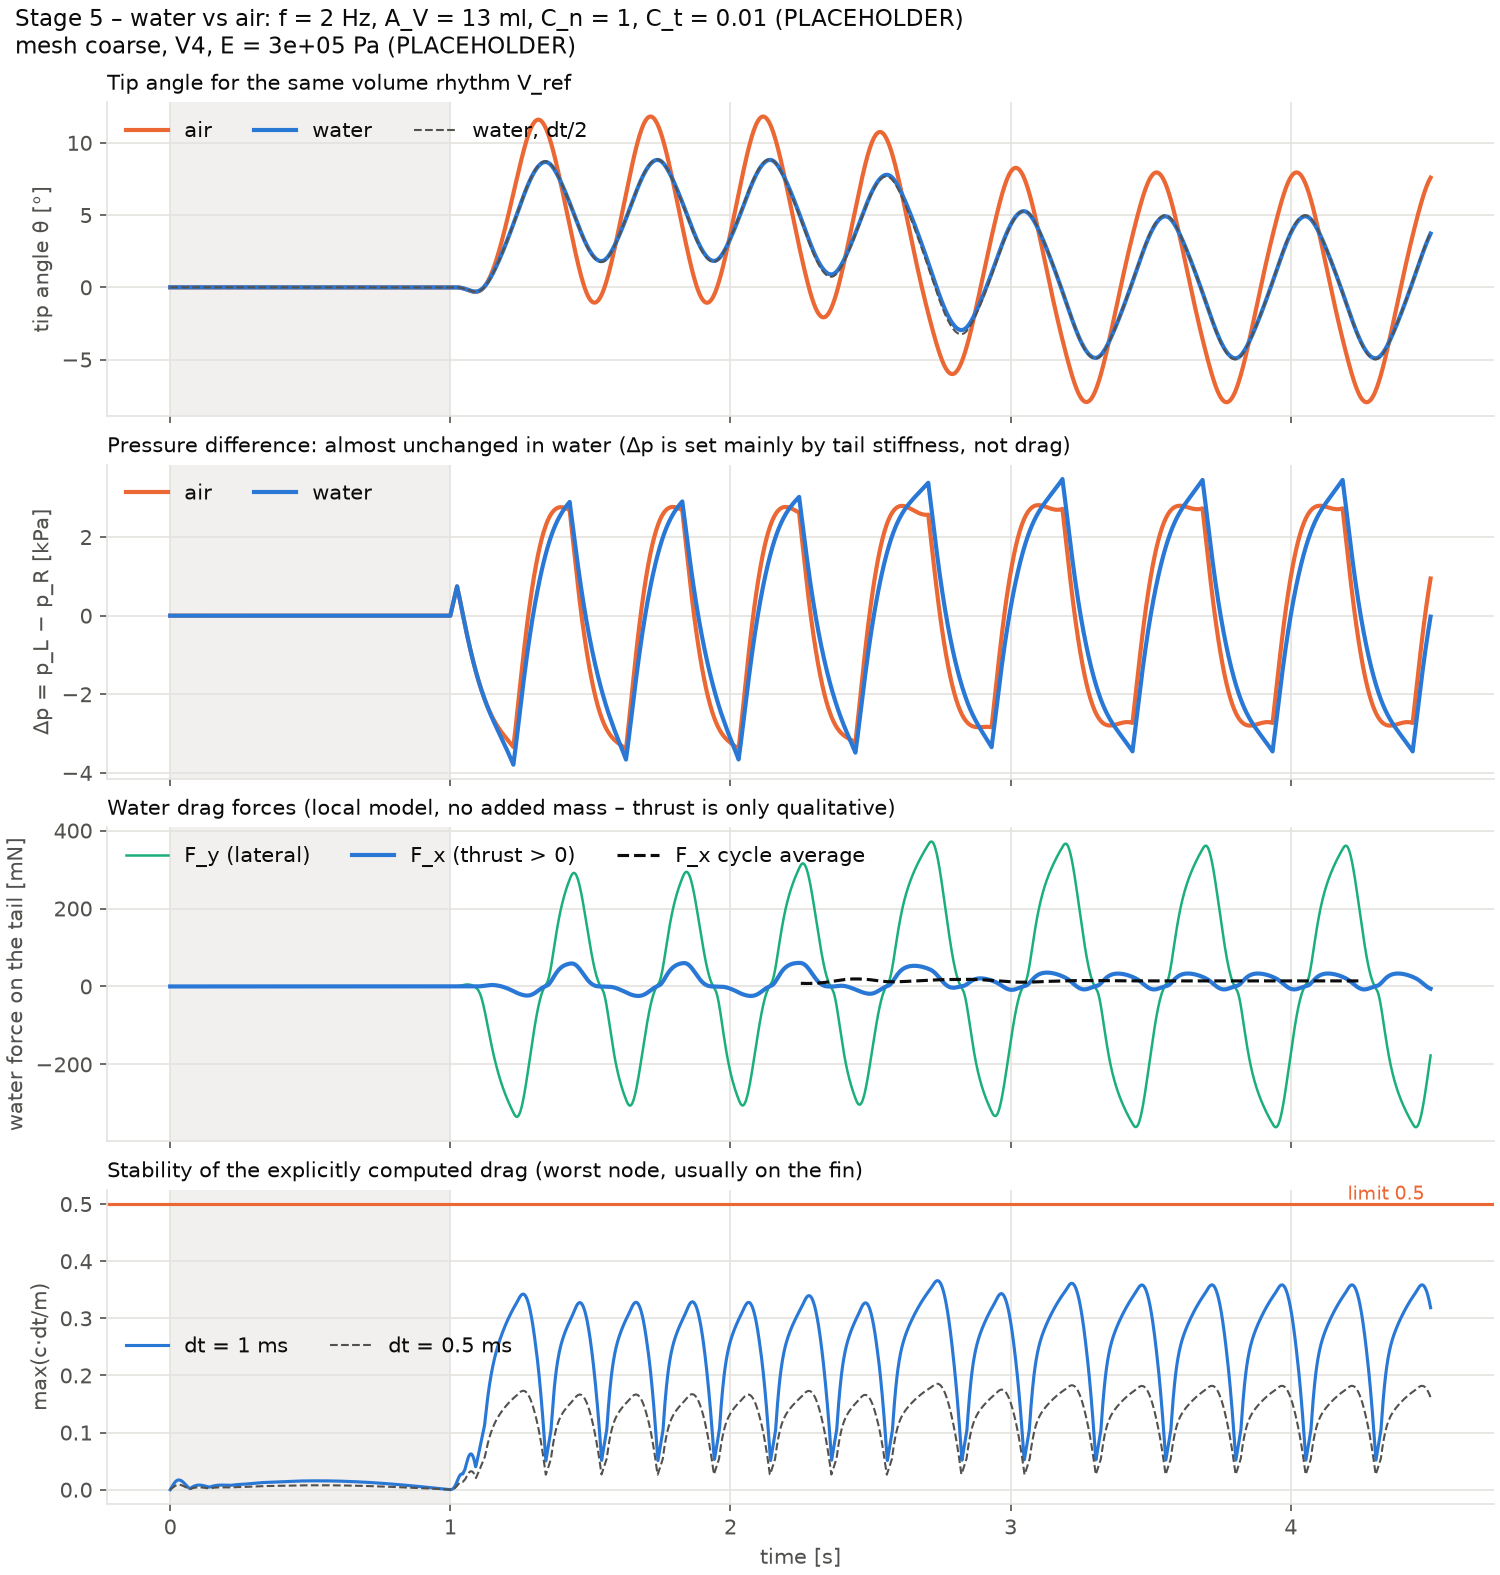

The file beside this chart, header and first rows:
run, t, V_ref, V_p, p_L, p_R, theta, F_x, F_y, drag_power, stability
air_1ms, 0, 0, 0, 0, 0, 2.42466151e-17, , , , 
air_1ms, 0.001, 0, 0, 0.01858, -0.1895, 8.95091717e-11, , , , 
air_1ms, 0.002, 0, 0, 8.06, 8.902, -6.51428823e-11, , , , 
air_1ms, 0.003, 0, 0, 25.62, 25.79, -4.24693185e-10, , , , 
air_1ms, 0.004, 0, 0, 34.29, 33.76, -9.46162843e-10, , , , 
air_1ms, 0.005, 0, 0, 36.15, 36.55, -1.67355235e-09, , , , 
air_1ms, 0.006, 0, 0, 40.18, 40.39, -2.49721453e-09, , , , 
air_1ms, 0.007, 0, 0, 43.31, 43.39, -3.44594012e-09, , , , 
air_1ms, 0.008, 0, 0, 47.23, 47.35, -4.52667529e-09, , , , 
air_1ms, 0.009, 0, 0, 55.48, 54.93, -5.65339821e-09, , , , 
air_1ms, 0.01, 0, 0, 55.76, 56.07, -6.89756196e-09, , , , 
air_1ms, 0.011, 0, 0, 61.4, 61.54, -8.15680251e-09, , , , 
air_1ms, 0.012, 0, 0, 67.55, 67.75, -9.49543883e-09, , , , 
air_1ms, 0.013, 0, 0, 74.1, 74.22, -1.06762677e-08, , , , 
air_1ms, 0.014, 0, 0, 84.16, 83.66, -1.15781875e-08, , , , 
air_1ms, 0.015, 0, 0, 88.1, 88.45, -1.21161696e-08, , , , 
air_1ms, 0.016, 0, 0, 95.87, 95.96, -1.204329e-08, , , , 
air_1ms, 0.017, 0, 0, 102, 102.1, -1.13789238e-08, , , , 
air_1ms, 0.018, 0, 0, 110.2, 110.3, -1.01927848e-08, , , , 
air_1ms, 0.019, 0, 0, 116.5, 116.5, -8.39924283e-09, , , , 
air_1ms, 0.02, 0, 0, 122.8, 123, -5.96984444e-09, , , , 
air_1ms, 0.021, 0, 0, 129.3, 129.5, -2.90025213e-09, , , , 
air_1ms, 0.022, 0, 0, 136, 136.1, 8.16443604e-10, , , , 
air_1ms, 0.023, 0, 0, 142.8, 143, 5.16008402e-09, , , , 
air_1ms, 0.024, 0, 0, 153.1, 152.4, 1.01106369e-08, , , , 
air_1ms, 0.025, 0, 0, 156.4, 156.7, 1.54631166e-08, , , , 
air_1ms, 0.026, 0, 0, 164, 164.1, 2.11790116e-08, , , , 
air_1ms, 0.027, 0, 0, 171.3, 171.4, 2.73097108e-08, , , , 
air_1ms, 0.028, 0, 0, 178.5, 178.6, 3.38218774e-08, , , , 
air_1ms, 0.029, 0, 0, 185.7, 185.8, 4.04654734e-08, , , , 
air_1ms, 0.03, 0, 0, 193, 193.1, 4.72006234e-08, , , , 
air_1ms, 0.031, 0, 0, 200.4, 200.5, 5.41095488e-08, , , , 
air_1ms, 0.032, 0, 0, 208, 208.1, 6.12137538e-08, , , , 
air_1ms, 0.033, 0, 0, 215.4, 215.6, 6.85149726e-08, , , , 
air_1ms, 0.034, 0, 0, 223, 223.1, 7.60101205e-08, , , , 
air_1ms, 0.035, 0, 0, 230.7, 230.8, 8.36918239e-08, , , , 
air_1ms, 0.036, 0, 0, 238.5, 238.6, 9.15717253e-08, , , , 
air_1ms, 0.037, 0, 0, 246.5, 246.7, 9.96844196e-08, , , , 
air_1ms, 0.038, 0, 0, 257.7, 257.2, 1.08055124e-07, , , , 
air_1ms, 0.039, 0, 0, 262.6, 263, 1.16498489e-07, , , , 
air_1ms, 0.04, 0, 0, 272.1, 272.2, 1.24997254e-07, , , , 
air_1ms, 0.041, 0, 0, 280.6, 280.7, 1.33567856e-07, , , , 
air_1ms, 0.042, 0, 0, 289.1, 289.2, 1.42216116e-07, , , , 
air_1ms, 0.043, 0, 0, 298.6, 298.9, 1.50931638e-07, , , , 
air_1ms, 0.044, 0, 0, 308.5, 308.7, 1.59744018e-07, , , , 
air_1ms, 0.045, 0, 0, 321.3, 320.8, 1.68601075e-07, , , , 
air_1ms, 0.046, 0, 0, 327.2, 327.6, 1.77337399e-07, , , , 
air_1ms, 0.047, 0, 0, 337.6, 337.7, 1.85995979e-07, , , , 
air_1ms, 0.048, 0, 0, 346.8, 346.9, 1.94632385e-07, , , , 
air_1ms, 0.049, 0, 0, 356, 356.1, 2.03281604e-07, , , , 
air_1ms, 0.05, 0, 0, 366.1, 366.3, 2.11958726e-07, , , , 
air_1ms, 0.051, 0, 0, 376.3, 376.4, 2.20693992e-07, , , , 
air_1ms, 0.052, 0, 0, 386.1, 386.3, 2.29508901e-07, , , , 
air_1ms, 0.053, 0, 0, 396.8, 397, 2.38429299e-07, , , , 
air_1ms, 0.054, 0, 0, 407.1, 407.2, 2.47476296e-07, , , , 
air_1ms, 0.055, 0, 0, 416.9, 417.1, 2.56655109e-07, , , , 
air_1ms, 0.056, 0, 0, 430.5, 429.9, 2.65990045e-07, , , , 
air_1ms, 0.057, 0, 0, 436.9, 437.3, 2.75330013e-07, , , , 
air_1ms, 0.058, 0, 0, 448.1, 448.2, 2.84689677e-07, , , , 
air_1ms, 0.059, 0, 0, 458.7, 458.8, 2.94088577e-07, , , , 
... 17,940 more rows
